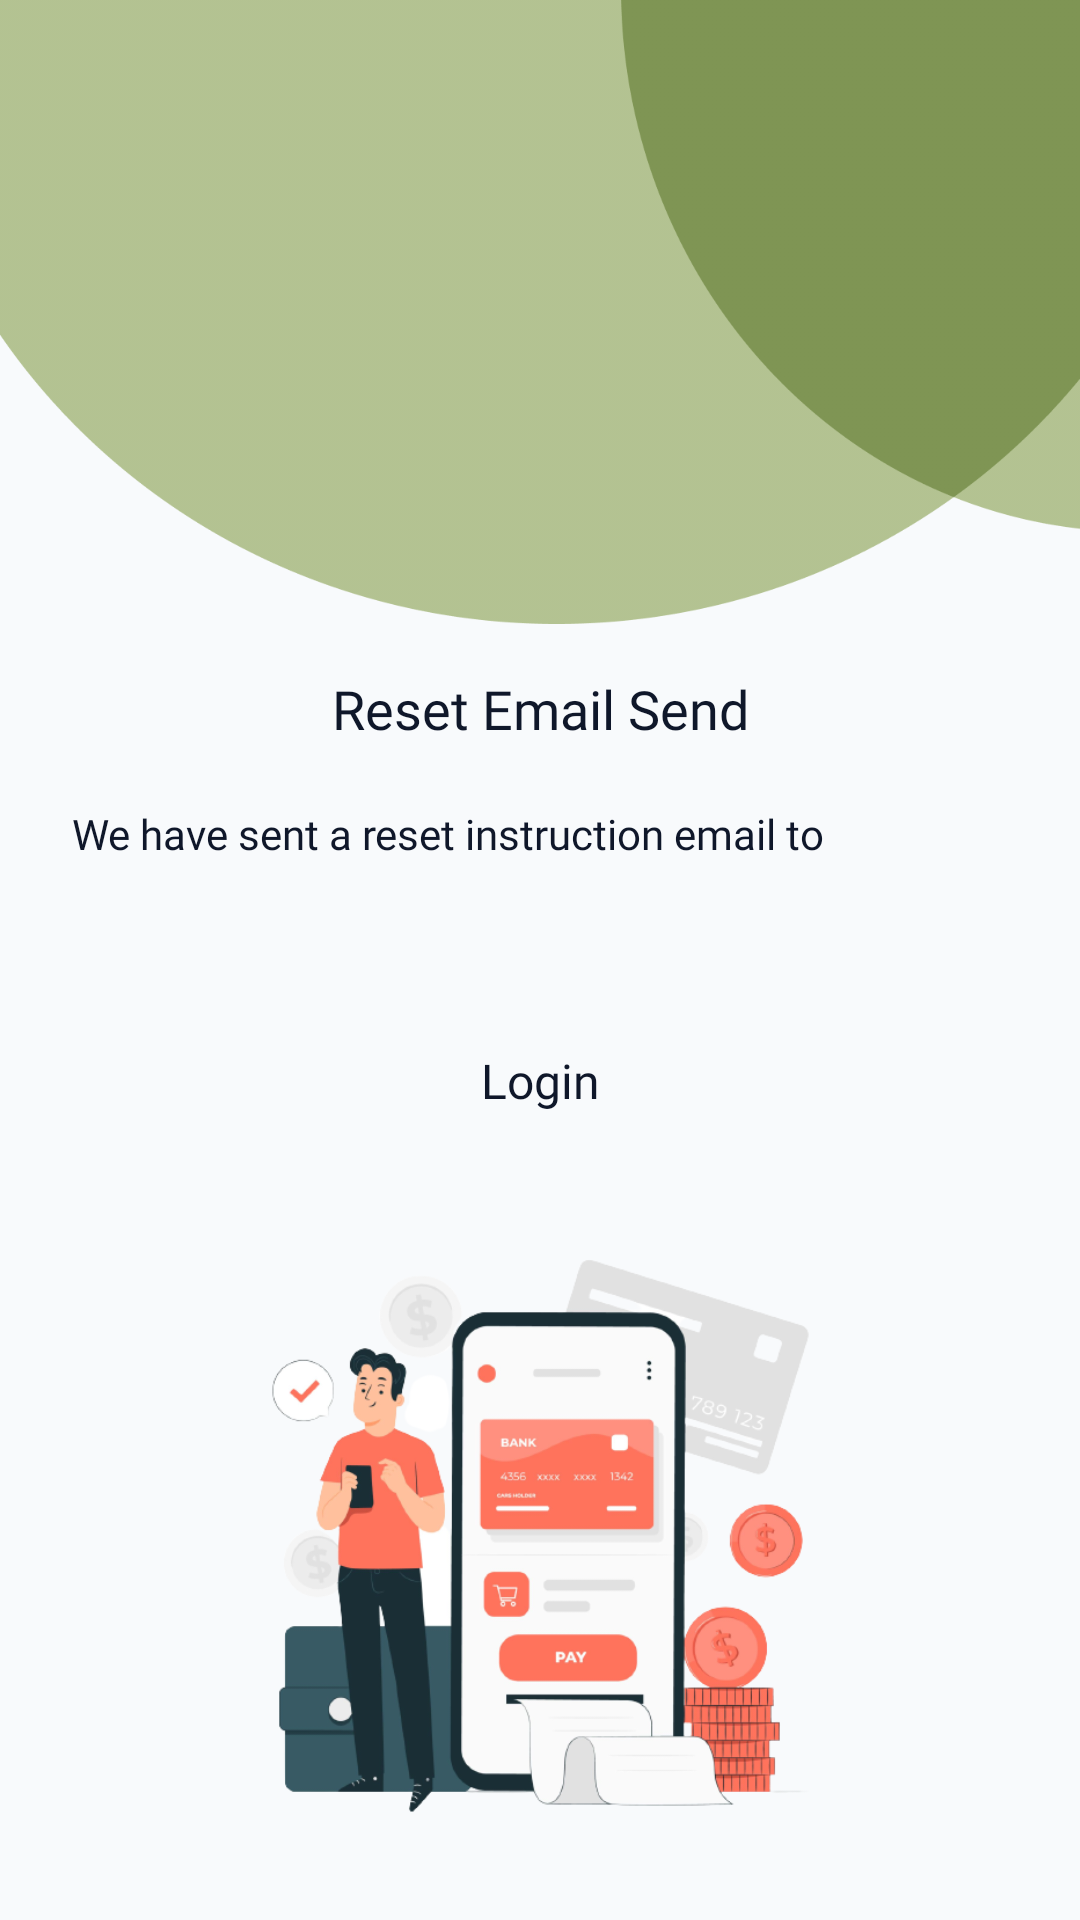

Reconstruct the res/layout file that produces this screen, plus the resources it refers to.
<!-- AndroidManifest.xml: application theme Theme.YogaLyze -->
<!-- res/layout/activity_reset_password_success.xml -->
<?xml version="1.0" encoding="utf-8"?>
<androidx.constraintlayout.widget.ConstraintLayout xmlns:android="http://schemas.android.com/apk/res/android"
    xmlns:app="http://schemas.android.com/apk/res-auto"
    xmlns:tools="http://schemas.android.com/tools"
    android:layout_width="match_parent"
    android:layout_height="match_parent"
    android:background="@color/white_backgroud"
    android:orientation="vertical"
    tools:context=".ui.welcome.WelcomeActivity">


    <LinearLayout
        android:id="@+id/linearLayout"
        android:layout_width="match_parent"
        android:layout_height="wrap_content"
        android:orientation="vertical"
        app:layout_constraintEnd_toEndOf="parent"
        app:layout_constraintHorizontal_bias="0.0"
        app:layout_constraintStart_toStartOf="parent"
        app:layout_constraintTop_toTopOf="parent">


        <ImageView
            android:layout_width="match_parent"
            android:layout_height="208dp"
            android:layout_marginStart="0dp"
            android:layout_marginTop="0dp"
            android:background="@drawable/header_img" />

        <TextView
            android:layout_width="match_parent"
            android:layout_height="wrap_content"
            android:layout_marginTop="16dp"
            android:fontFamily="@font/poppins_semibold"
            android:gravity="center"
            android:text="Reset Email Send"
            android:textColor="@color/font_black"
            android:textSize="18sp" />

        <TextView
            android:layout_width="match_parent"
            android:layout_height="wrap_content"
            android:layout_marginStart="24dp"
            android:layout_marginTop="20dp"
            android:layout_marginEnd="24dp"
            android:fontFamily="@font/poppins_regular"
            android:text="We have sent a reset instruction email to"
            android:textColor="@color/font_black"
            android:textSize="14sp" />

        <TextView
            android:id="@+id/email"
            android:layout_width="match_parent"
            android:layout_height="wrap_content"
            android:layout_marginStart="24dp"
            android:layout_marginTop="10dp"
            android:layout_marginEnd="24dp"
            android:fontFamily="@font/poppins_semibold"
            android:textColor="@color/orange"
            android:textSize="14sp" />

        <Button
            android:id="@+id/loginButton"
            android:layout_width="match_parent"
            android:layout_height="48dp"
            android:layout_marginStart="24dp"
            android:layout_marginTop="20dp"
            android:layout_marginEnd="24dp"
            android:background="@drawable/button_bg_pink"
            android:fontFamily="@font/poppins_medium"
            android:text="@string/login"
            android:textAllCaps="false"
            android:textSize="16sp" />
    </LinearLayout>

    <ImageView
        android:layout_width="215dp"
        android:layout_height="200dp"
        android:src="@drawable/reset_pass_image"
        app:layout_constraintBottom_toBottomOf="parent"
        app:layout_constraintEnd_toEndOf="parent"
        app:layout_constraintStart_toStartOf="parent"
        app:layout_constraintTop_toBottomOf="@+id/linearLayout" />

    <ProgressBar
        android:id="@+id/progressBar"
        style="?android:attr/progressBarStyle"
        android:layout_width="wrap_content"
        android:layout_height="wrap_content"
        android:visibility="gone"
        app:layout_constraintBottom_toBottomOf="parent"
        app:layout_constraintEnd_toEndOf="parent"
        app:layout_constraintStart_toStartOf="parent"
        app:layout_constraintTop_toTopOf="parent"
        tools:visibility="visible" />

</androidx.constraintlayout.widget.ConstraintLayout>
<!-- resources referenced by this layout -->
<resources>
  <color name="font_black">#FF0F172A</color>
  <color name="orange">#FFFBB36B</color>
  <color name="white_backgroud">#FFF8FAFC</color>
  <!-- drawable header_img: png bitmap (drawable, 17941 bytes) -->
  <!-- drawable reset_pass_image: png bitmap (drawable, 115595 bytes) -->
  <string name="login">Login</string>
  <style name="Theme.YogaLyze" parent="Theme.MaterialComponents.DayNight.DarkActionBar">
          
          <item name="colorPrimary">@color/pink</item>
          <item name="colorPrimaryVariant">@color/black</item>
          <item name="colorOnPrimary">@color/white</item>
          
          <item name="colorSecondary">@color/teal_200</item>
          <item name="colorSecondaryVariant">@color/teal_700</item>
          <item name="colorOnSecondary">@color/black</item>
          
          <item name="android:statusBarColor">?attr/colorPrimaryVariant</item>
          <item name="android:textColorPrimary">@color/font_black</item>
          
      </style>
  <color name="pink">#FFE15B64</color>
  <color name="black">#FF000000</color>
  <color name="white">#FFFFFFFF</color>
  <color name="teal_200">#FF03DAC5</color>
  <color name="teal_700">#FF018786</color>
</resources>
